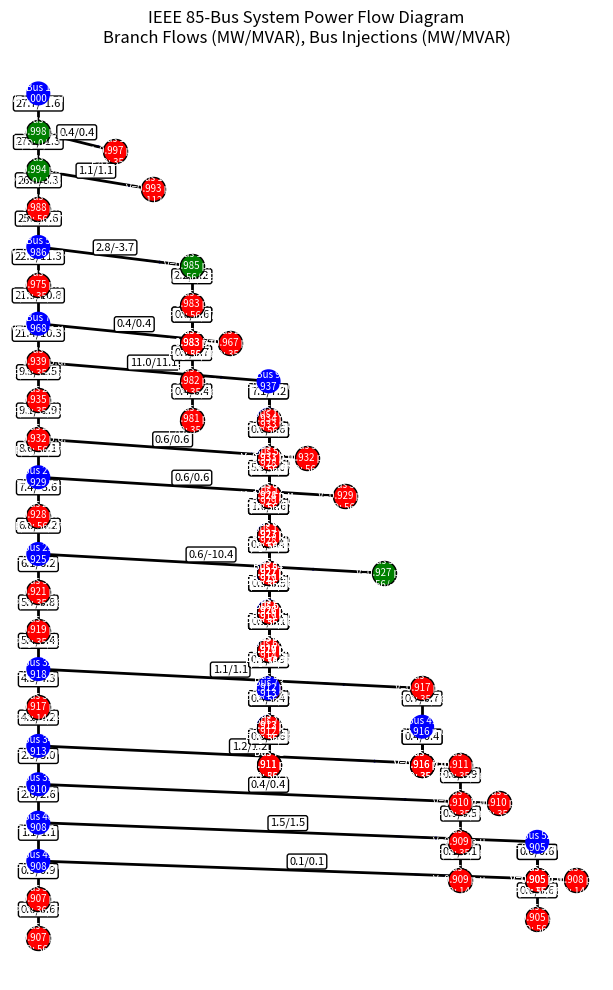
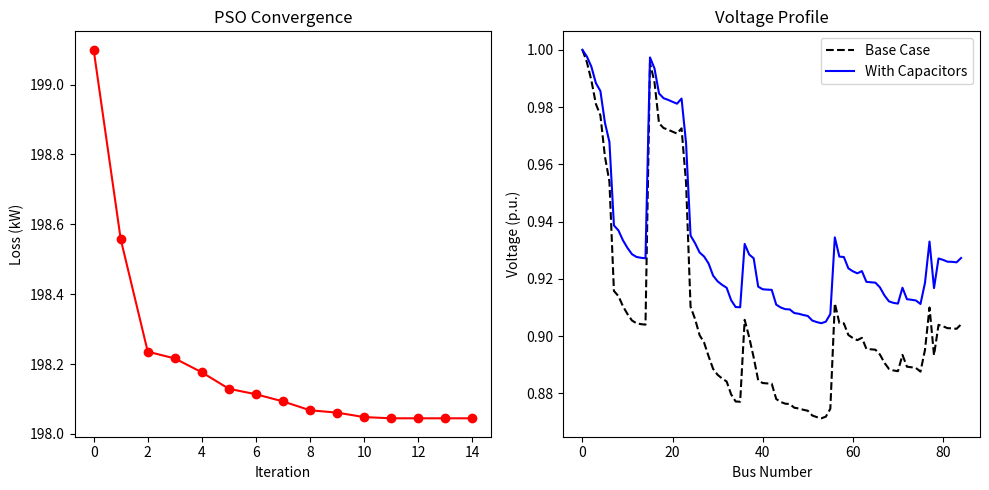

Source code (Python) for these figures, in order:
import numpy as np
import matplotlib
matplotlib.use('Agg')
import matplotlib.pyplot as plt
from collections import deque

# =============================================================================
# MULTI-BUS SYSTEM DATA INITIALIZATION
# =============================================================================
# Supports: 33-bus, 34-bus, 69-bus, and 85-bus systems
# [line_no, from_bus, to_bus, r, x]

# ==================== 33-BUS SYSTEM (IEEE) ====================
nt_33 = np.array([
    [1,1,2,0.0922,0.0470], [2,2,3,0.4930,0.2511], [3,3,4,0.3660,0.1864],
    [4,4,5,0.3811,0.1941], [5,5,6,0.8190,0.7070], [6,6,7,0.1872,0.6188],
    [7,7,8,0.7114,0.2351], [8,8,9,1.0300,0.7400], [9,9,10,1.0440,0.7400],
    [10,10,11,0.1966,0.0650], [11,11,12,0.3744,0.1238], [12,12,13,1.4680,1.1550],
    [13,13,14,0.5416,0.7129], [14,14,15,0.5910,0.7837], [15,15,16,0.7463,0.5450],
    [16,16,17,1.2890,1.7210], [17,17,18,0.7320,0.5740], [18,2,19,0.1640,0.1565],
    [19,19,20,1.5042,1.3554], [20,20,21,0.4095,0.4784], [21,21,22,0.7089,0.9373],
    [22,3,23,0.4512,0.3083], [23,23,24,0.8980,0.7091], [24,24,25,0.8960,0.7011],
    [25,6,26,0.2842,0.2235], [26,26,27,1.2591,0.9850], [27,27,28,0.9042,0.7006],
    [28,28,29,0.5075,0.2585], [29,29,30,0.9744,0.9629], [30,30,31,0.3105,0.3619],
    [31,31,32,0.3619,0.1900], [32,32,33,0.7837,0.2642]
])

pq_load_33 = np.array([
    [2,100,60], [3,90,40], [4,120,80], [5,60,30], [6,300,150],
    [7,200,100], [8,150,70], [9,210,100], [10,60,20], [11,45,30],
    [12,60,35], [13,60,35], [14,120,80], [15,60,10], [16,60,20],
    [17,90,40], [18,90,40], [19,90,40], [20,90,40], [21,90,40],
    [22,90,40], [23,420,200], [24,420,200], [25,60,25], [26,60,25],
    [27,60,20], [28,120,70], [29,200,100], [30,150,70], [31,210,100],
    [32,60,40], [33,150,70]
])

# ==================== 34-BUS SYSTEM (IEEE) ====================
nt_34 = np.array([
    [1,1,2,0.0089,0.0056], [2,2,3,0.0139,0.0110], [3,3,4,0.0111,0.0088],
    [4,4,5,0.0111,0.0088], [5,5,6,0.0178,0.0141], [6,6,7,0.0089,0.0070],
    [7,7,8,0.0089,0.0070], [8,8,9,0.0356,0.0283], [9,9,10,0.0356,0.0283],
    [10,10,11,0.0356,0.0283], [11,11,12,0.0267,0.0212], [12,12,13,0.0133,0.0106],
    [13,13,14,0.0089,0.0070], [14,14,15,0.0089,0.0070], [15,15,16,0.0267,0.0212],
    [16,16,17,0.0178,0.0141], [17,17,18,0.0356,0.0283], [18,18,19,0.0267,0.0212],
    [19,19,20,0.0178,0.0141], [20,20,21,0.0356,0.0283], [21,21,22,0.0178,0.0141],
    [22,22,23,0.0178,0.0141], [23,23,24,0.0267,0.0212], [24,2,25,0.0089,0.0070],
    [25,25,26,0.0178,0.0141], [26,26,27,0.0133,0.0106], [27,27,28,0.0089,0.0070],
    [28,28,29,0.0356,0.0283], [29,29,30,0.0267,0.0212], [30,30,31,0.0356,0.0283],
    [31,31,32,0.0178,0.0141], [32,32,33,0.0089,0.0070], [33,33,34,0.0356,0.0283]
])

pq_load_34 = np.array([
    [2,55,25], [3,30,10], [4,20,10], [5,60,25], [6,25,12],
    [7,65,29], [8,40,20], [9,75,35], [10,30,22], [11,28,5],
    [12,16,8], [13,82,28], [14,45,14], [15,48,20], [16,42,28],
    [17,60,20], [18,45,30], [19,18,5], [20,12,8], [21,82,55],
    [22,98,10], [23,15,10], [24,63,30], [25,72,14], [26,8,5],
    [27,8,5], [28,60,35], [29,45,22], [30,30,15], [31,58,20],
    [32,48,20], [33,32,16], [34,48,20]
])

# ==================== 15-BUS SYSTEM ====================
nt_15 = np.array([
    [1,1,2,0.0922,0.0470], [2,2,3,0.4930,0.2511], [3,3,4,0.3660,0.1864],
    [4,4,5,0.3811,0.1941], [5,2,6,0.8190,0.7070], [6,6,7,0.1872,0.6188],
    [7,7,8,0.7114,0.2351], [8,4,9,1.0300,0.7400], [9,9,10,1.0440,0.7400],
    [10,10,11,0.1966,0.0650], [11,5,12,0.3744,0.1238], [12,12,13,1.4680,1.1550],
    [13,8,14,0.5075,0.2585], [14,14,15,0.7837,0.2642]
])

pq_load_15 = np.array([
    [2,100,60], [3,90,40], [4,120,80], [5,60,30], [6,300,150],
    [7,200,100], [8,150,70], [9,210,100], [10,60,20], [11,45,30],
    [12,60,35], [13,60,35], [14,120,80], [15,60,10]
])

# ==================== 69-BUS SYSTEM (IEEE) ====================
nt_69 = np.array([
    [1,1,2,0.0005,0.0012], [2,2,3,0.0005,0.0012], [3,3,4,0.0015,0.0036],
    [4,4,5,0.0251,0.0294], [5,5,6,0.3660,0.1864], [6,6,7,0.3811,0.1941],
    [7,7,8,0.0922,0.0470], [8,8,9,0.4930,0.2511], [9,9,10,0.8119,0.2152],
    [10,10,11,0.2093,0.1069], [11,11,12,0.2129,0.1138], [12,12,13,0.6837,0.2685],
    [13,13,14,0.4414,0.1957], [14,14,15,0.5960,0.2476], [15,15,16,0.7463,0.5450],
    [16,16,17,1.2890,1.7210], [17,17,18,0.7320,0.5740], [18,18,19,0.5416,0.7129],
    [19,19,20,0.9498,0.7446], [20,20,21,0.7640,0.6006], [21,21,22,0.8250,0.7023],
    [22,22,23,0.8250,0.7023], [23,23,24,0.8951,0.7837], [24,24,25,0.8957,0.7802],
    [25,25,26,0.8041,0.6837], [26,26,27,0.5075,0.2585], [27,27,28,0.9744,0.9629],
    [28,28,29,0.8762,0.7091], [29,29,30,0.3105,0.3619], [30,30,31,0.3619,0.1900],
    [31,31,32,0.0044,0.0108], [32,32,33,0.4512,0.3083], [33,33,34,0.8980,0.7091],
    [34,34,35,0.8957,0.7802], [35,35,36,0.2012,0.0611], [36,36,37,0.2565,0.1738],
    [37,37,38,0.4024,0.1316], [38,38,39,0.2011,0.0611], [39,39,40,0.2565,0.1738],
    [40,40,41,0.2014,0.0611], [41,41,42,0.7087,0.9373], [42,42,43,0.9744,0.9629],
    [43,43,44,0.4512,0.3083], [44,44,45,0.8980,0.7091], [45,45,46,0.8957,0.7802],
    [46,46,47,0.8762,0.7091], [47,47,48,0.2012,0.0611], [48,48,49,0.5075,0.2585],
    [49,49,50,0.8762,0.7091], [50,8,51,0.0922,0.0470], [51,51,52,0.4930,0.2511],
    [52,52,53,0.4050,0.1325], [53,53,54,0.7838,0.2663], [54,54,55,0.3041,0.0993],
    [55,55,56,0.3410,0.1110], [56,56,57,0.5650,0.1845], [57,57,58,0.5310,0.1732],
    [58,58,59,0.6747,0.2198], [59,59,60,1.3300,0.4346], [60,60,61,1.3830,0.4506],
    [61,61,62,0.1872,0.6188], [62,62,63,0.7114,0.2351], [63,63,64,1.0300,0.7400],
    [64,64,65,1.0440,0.7400], [65,65,66,0.1966,0.0650], [66,66,67,0.3744,0.1238],
    [67,67,68,0.0047,0.0047], [68,68,69,0.7394,0.2444]
])

pq_load_69 = np.array([
    [2,100,60], [3,90,40], [4,120,80], [5,60,30], [6,300,150],
    [7,200,100], [8,150,70], [9,210,100], [10,60,20], [11,45,30],
    [12,60,35], [13,60,35], [14,120,80], [15,60,10], [16,60,20],
    [17,90,40], [18,90,40], [19,90,40], [20,90,40], [21,90,40],
    [22,90,40], [23,420,200], [24,420,200], [25,60,25], [26,60,25],
    [27,60,20], [28,120,70], [29,200,100], [30,150,70], [31,210,100],
    [32,60,40], [33,150,70], [34,60,20], [35,60,20], [36,60,25],
    [37,60,25], [38,120,70], [39,200,100], [40,150,70], [41,210,100],
    [42,60,40], [43,150,70], [44,60,20], [45,60,20], [46,60,25],
    [47,60,25], [48,45,30], [49,60,35], [50,90,40], [51,30,15],
    [52,60,35], [53,60,35], [54,120,80], [55,60,10], [56,60,20],
    [57,90,40], [58,90,40], [59,90,40], [60,90,40], [61,90,40],
    [62,420,200], [63,420,200], [64,60,25], [65,60,25], [66,60,20],
    [67,120,70], [68,200,100], [69,150,70]
])

# ==================== 85-BUS SYSTEM ====================
nt_85 = np.array([
    [1,1,2,0.108,0.075], [2,2,3,0.163,0.112], [3,3,4,0.217,0.149], [4,4,5,0.108,0.074],
    [5,5,6,0.435,0.298], [6,6,7,0.272,0.186], [7,7,8,1.197,0.820], [8,8,9,0.108,0.074],
    [9,9,10,0.598,0.410], [10,10,11,0.544,0.373], [11,11,12,0.544,0.373], [12,12,13,0.598,0.410],
    [13,13,14,0.272,0.186], [14,14,15,0.326,0.223], [15,2,16,0.728,0.302], [16,3,17,0.455,0.189],
    [17,5,18,0.820,0.340], [18,18,19,0.637,0.264], [19,19,20,0.455,0.189], [20,20,21,0.819,0.340],
    [21,21,22,1.548,0.642], [22,19,23,0.182,0.075], [23,7,24,0.910,0.378], [24,8,25,0.455,0.189],
    [25,25,26,0.364,0.151], [26,26,27,0.546,0.226], [27,27,28,0.273,0.113], [28,28,29,0.546,0.226],
    [29,29,30,0.546,0.226], [30,30,31,0.273,0.113], [31,31,32,0.182,0.075], [32,32,33,0.182,0.075],
    [33,33,34,0.819,0.340], [34,34,35,0.637,0.264], [35,35,36,0.182,0.075], [36,26,37,0.364,0.151],
    [37,27,38,1.002,0.416], [38,29,39,0.546,0.226], [39,32,40,0.455,0.189], [40,40,41,1.002,0.416],
    [41,41,42,0.273,0.113], [42,41,43,0.455,0.189], [43,34,44,1.002,0.416], [44,44,45,0.911,0.378],
    [45,45,46,0.911,0.378], [46,46,47,0.546,0.226], [47,35,48,0.637,0.264], [48,48,49,0.182,0.075],
    [49,49,50,0.364,0.151], [50,50,51,0.455,0.189], [51,48,52,1.366,0.567], [52,52,53,0.455,0.189],
    [53,53,54,0.546,0.226], [54,52,55,0.546,0.226], [55,49,56,0.546,0.226], [56,9,57,0.273,0.113],
    [57,57,58,0.819,0.340], [58,58,59,0.182,0.075], [59,58,60,0.546,0.226], [60,60,61,0.728,0.302],
    [61,61,62,1.002,0.415], [62,60,63,0.182,0.075], [63,63,64,0.728,0.302], [64,64,65,0.182,0.075],
    [65,65,66,0.182,0.075], [66,64,67,0.455,0.189], [67,67,68,0.910,0.378], [68,68,69,1.092,0.453],
    [69,69,70,0.455,0.189], [70,70,71,0.546,0.226], [71,67,72,0.182,0.075], [72,68,73,1.184,0.419],
    [73,73,74,0.273,0.113], [74,73,75,1.002,0.416], [75,70,76,0.546,0.226], [76,65,77,0.910,0.370],
    [77,10,78,0.637,0.264], [78,67,79,0.546,0.226], [79,12,80,0.728,0.302], [80,80,81,0.364,0.151],
    [81,81,82,0.910,0.370], [82,81,83,1.092,0.453], [83,83,84,1.002,0.416], [84,13,85,0.819,0.340]
])

pq_load_85 = np.array([
    [4,56,57.13],[6,35.28,35.99],[8,35.28,35.99],[11,56,57.13],[14,35.28,35.99],[15,35.28,35.99],
    [16,35.28,35.99],[17,112,114.26],[18,56,57.13],[19,56,57.13],[20,35.28,35.99],[21,35.28,35.99],
    [22,35.28,35.99],[23,56,57.13],[24,35.28,35.99],[25,35.28,35.99],[26,56,57.13],[28,56,57.13],
    [30,35.28,35.99],[31,35.28,35.99],[33,14,14.28],[36,35.28,35.99],[37,56,57.13],[38,56,57.13],
    [39,56,57.13],[40,35.28,35.99],[42,35.28,35.99],[43,35.28,35.99],[44,35.28,35.99],[45,35.28,35.99],
    [46,35.28,35.99],[47,14,14.28],[50,36.28,37.01],[51,56,57.13],[53,35.28,35.99],[54,56,57.13],
    [55,56,57.13],[56,14,14.28],[57,56,57.13],[59,56,57.13],[60,56,57.13],[61,56,57.13],[62,56,57.13],
    [63,14,14.28],[66,56,57.13],[69,56,57.13],[71,35.28,35.99],[72,56,57.13],[74,56,57.13],[75,35.28,35.99],
    [76,56,57.13],[77,14,14.28],[78,56,57.13],[79,35.28,35.99],[80,56,57.13],[82,56,57.13],[83,35.28,35.99],
    [84,14,14.28],[85,35.28,35.99]
])

# =============================================================================
# SYSTEM CONFIGURATIONS DICTIONARY
# =============================================================================
BUS_SYSTEMS = {
    '33': {
        'network': nt_33,
        'loads': pq_load_33,
        'num_buses': 33,
        'num_lines': 32,
        'base_kv': 12.66,
        'base_kva': 100.0,
        'default_buses': [6, 14, 24, 30]
    },
    '34': {
        'network': nt_34,
        'loads': pq_load_34,
        'num_buses': 34,
        'num_lines': 33,
        'base_kv': 24.9,
        'base_kva': 100.0,
        'default_buses': [8, 16, 23, 32]
    },
    '15': {
        'network': nt_15,
        'loads': pq_load_15,
        'num_buses': 15,
        'num_lines': 14,
        'base_kv': 11.0,
        'base_kva': 100.0,
        'default_buses': [5, 9, 12, 15]
    },
    '69': {
        'network': nt_69,
        'loads': pq_load_69,
        'num_buses': 69,
        'num_lines': 68,
        'base_kv': 12.66,
        'base_kva': 100.0,
        'default_buses': [12, 15, 42, 62]
    },
    '85': {
        'network': nt_85,
        'loads': pq_load_85,
        'num_buses': 85,
        'num_lines': 84,
        'base_kv': 11.0,
        'base_kva': 100.0,
        'default_buses': [3, 39, 2, 18]
    }
}

def get_system_data(system_id='85'):
    """Returns network topology, loads, and parameters for specified system"""
    if system_id not in BUS_SYSTEMS:
        system_id = '85'
    return BUS_SYSTEMS[system_id]

# Default system (85-bus)
DEFAULT_SYSTEM = BUS_SYSTEMS['85']
BASE_KV = DEFAULT_SYSTEM['base_kv']
BASE_KVA = DEFAULT_SYSTEM['base_kva']
Z_BASE = (BASE_KV**2 * 1000) / BASE_KVA
nt = DEFAULT_SYSTEM['network']
pq_load_data = DEFAULT_SYSTEM['loads']

def load_flow(q_caps, bus_indices=None, system_id='85'):
    """Calculates total power loss (kW), bus voltages, and branch power flows for specified system."""
    
    sys_config = get_system_data(system_id)
    network = sys_config['network']
    loads = sys_config['loads']
    n_bus = sys_config['num_buses']
    n_lines = sys_config['num_lines']
    base_kv = sys_config['base_kv']
    base_kva = sys_config['base_kva']
    z_base = (base_kv**2 * 1000) / base_kva
    
    if bus_indices is None:
        bus_indices = sys_config['default_buses']
    
    p_load = np.zeros(n_bus)
    q_load = np.zeros(n_bus)
    for row in loads:
        p_load[int(row[0]) - 1] = row[1]
        q_load[int(row[0]) - 1] = row[2]
    
    for idx, bus_no in enumerate(bus_indices):
        q_load[int(bus_no) - 1] -= q_caps[idx]
    
    P = p_load / base_kva
    Q = q_load / base_kva
    R = network[:, 3] / z_base
    X = network[:, 4] / z_base
    f_bus = network[:, 1].astype(int) - 1
    t_bus = network[:, 2].astype(int) - 1

    V = np.ones(n_bus, dtype=complex)
    pl_loss = np.zeros(n_lines, dtype=float)
    I_br = np.zeros(n_lines, dtype=complex)

    children = {bus: [] for bus in range(n_bus)}
    for idx, parent in enumerate(f_bus):
        children[parent].append(idx)

    bus_depth = np.zeros(n_bus, dtype=int)
    queue = [0]
    while queue:
        node = queue.pop(0)
        for branch_idx in children[node]:
            child = t_bus[branch_idx]
            bus_depth[child] = bus_depth[node] + 1
            queue.append(child)
    branch_depth = bus_depth[t_bus]
    backward_order = np.argsort(-branch_depth)
    forward_order = np.argsort(branch_depth)

    for _ in range(50):
        V_prev = V.copy()
        I_load = np.zeros(n_bus, dtype=complex)
        for bus in range(1, n_bus):
            if np.abs(V[bus]) < 1e-6:
                V[bus] = 1.0 + 0j
            S_bus = P[bus] + 1j * Q[bus]
            I_load[bus] = np.conj(S_bus / V[bus])

        I_br.fill(0.0)
        for idx in backward_order:
            node = t_bus[idx]
            I_br[idx] = I_load[node] + np.sum(I_br[children[node]])

        for idx in forward_order:
            sending = f_bus[idx]
            receiving = t_bus[idx]
            V[receiving] = V[sending] - (R[idx] + 1j * X[idx]) * I_br[idx]

        if np.max(np.abs(V - V_prev)) < 1e-6:
            break

    for idx in range(n_lines):
        pl_loss[idx] = R[idx] * (np.abs(I_br[idx]) ** 2) * base_kva

    S_br = V[f_bus] * np.conj(I_br)
    P_branch = S_br.real
    Q_branch = S_br.imag

    return np.sum(pl_loss), np.abs(V), P_branch, Q_branch


def get_bus_layout(network):
    """Create IEEE-style schematic layout with main trunk and lateral branches."""
    children = {}
    for row in network:
        parent = int(row[1])
        child = int(row[2])
        children.setdefault(parent, []).append(child)

    # BFS to identify trunk vs lateral branches
    positions = {1: (0, 0)}  # Substation at origin
    visited = {1}
    trunk = [1]  # Main feeder path
    
    # Find longest path as main trunk
    def get_longest_path(node, depth=0):
        if not children.get(node, []):
            return [node], depth
        longest_child_path = [], 0
        for child in sorted(children.get(node, [])):
            path, d = get_longest_path(child, depth + 1)
            if len(path) > len(longest_child_path[0]):
                longest_child_path = path, d
        return [node] + longest_child_path[0], longest_child_path[1]
    
    trunk, _ = get_longest_path(1)
    visited.update(trunk)
    
    # Position trunk vertically
    for idx, bus in enumerate(trunk):
        positions[bus] = (0, -idx)
    
    # Position lateral branches
    lateral_offset = 2
    for trunk_bus in trunk:
        laterals = [c for c in sorted(children.get(trunk_bus, [])) if c not in visited]
        for lat_idx, lateral_root in enumerate(laterals):
            # BFS for each lateral subtree
            lat_queue = deque([(lateral_root, 0)])
            while lat_queue:
                node, lat_depth = lat_queue.popleft()
                visited.add(node)
                trunk_idx = trunk.index(trunk_bus)
                x_offset = lateral_offset * (1 if lat_idx % 2 == 0 else -1)
                positions[node] = (x_offset, -trunk_idx - lat_depth - 0.5)
                for child in sorted(children.get(node, [])):
                    if child not in visited:
                        lat_queue.append((child, lat_depth + 1))
            lateral_offset += 1
    
    return positions


def get_bus_diagram_data(system_id='85'):
    """Return node and edge data for the selected IEEE bus system."""
    sys_config = get_system_data(system_id)
    network = sys_config['network']
    loads = sys_config['loads']
    default_buses = sys_config['default_buses']

    load_map = {int(row[0]): (float(row[1]), float(row[2])) for row in loads}
    nodes = []
    for bus in range(1, sys_config['num_buses'] + 1):
        p, q = load_map.get(bus, (0.0, 0.0))
        nodes.append({
            'bus': bus,
            'p_mw': p,
            'q_mvar': q,
            'has_load': p != 0.0 or q != 0.0,
            'is_candidate': bus in default_buses
        })

    edges = [
        {
            'from_bus': int(row[1]),
            'to_bus': int(row[2]),
            'r': float(row[3]),
            'x': float(row[4])
        }
        for row in network
    ]

    positions = get_bus_layout(network)
    return {
        'system_id': system_id,
        'nodes': nodes,
        'edges': edges,
        'positions': positions,
        'default_buses': default_buses
    }


def plot_bus_diagram(system_id='85', figsize=(16, 12), show=True, save_path=None):
    """Plot IEEE-standard schematic bus diagram matching PDF reference style."""
    data = get_bus_diagram_data(system_id)
    positions = data['positions']

    fig, ax = plt.subplots(figsize=figsize)
    
    # Draw substation box at top
    sub_x, sub_y = positions[1]
    rect = plt.Rectangle((sub_x - 0.4, sub_y + 0.4), 0.8, 0.5, 
                          fill=True, facecolor='lightblue', edgecolor='black', linewidth=2.5)
    ax.add_patch(rect)
    ax.text(sub_x, sub_y + 0.65, 'Substation', ha='center', va='center', fontweight='bold', fontsize=11)
    
    # Draw edges as line segments
    for edge in data['edges']:
        start = positions[edge['from_bus']]
        end = positions[edge['to_bus']]
        ax.plot([start[0], end[0]], [start[1], end[1]], 'k-', linewidth=2.5, zorder=1)
    
    # Draw buses as numbered circles (single-line diagram style)
    for node in data['nodes']:
        x, y = positions.get(node['bus'], (0.0, 0.0))
        
        # Bus circle - small filled circle with number inside
        circle = plt.Circle((x, y), 0.35, color='white', ec='black', linewidth=2, zorder=3, fill=True)
        ax.add_patch(circle)
        
        # Bus number positioned to the right of the circle, aligned with branch
        ax.text(x + 0.55, y, str(node['bus']), ha='left', va='center', 
               fontweight='bold', fontsize=10, zorder=4,
               bbox=dict(boxstyle='circle,pad=0.25', facecolor='white', edgecolor='black', linewidth=1.5))
        
        # Load symbol (T-shaped) - drawn below bus
        if node['has_load']:
            # Vertical line
            ax.plot([x, x], [y - 0.35, y - 0.85], 'k-', linewidth=2, zorder=2)
            # Horizontal crossbar
            ax.plot([x - 0.2, x + 0.2], [y - 0.55, y - 0.55], 'k-', linewidth=2, zorder=2)
            
            # Load value label
            load_text = f"{node['p_mw']:.0f}MW\n{node['q_mvar']:.0f}MVAR"
            ax.text(x, y - 1.0, load_text, fontsize=7, ha='center', va='top',
                   bbox=dict(boxstyle='round,pad=0.3', facecolor='lightyellow', edgecolor='gray', alpha=0.9))
        
        # Capacitor indicator (C symbol)
        if node['is_candidate']:
            ax.text(x + 0.6, y - 0.55, 'C', ha='left', va='center', fontweight='bold', 
                   fontsize=9, color='green',
                   bbox=dict(boxstyle='circle,pad=0.2', facecolor='lightgreen', edgecolor='darkgreen', linewidth=1.5))
    
    # Legend
    from matplotlib.patches import Patch
    from matplotlib.lines import Line2D
    legend_elements = [
        Line2D([0], [0], color='black', linewidth=2.5, label='Transmission Line'),
        Line2D([0], [0], marker='o', color='w', markerfacecolor='white', 
               markeredgecolor='black', markersize=8, label='Bus', markeredgewidth=2),
        Line2D([0], [0], marker='_', color='k', linewidth=2, markersize=15, label='Load (T-symbol)', linestyle='None'),
        Patch(facecolor='lightgreen', edgecolor='darkgreen', label='Capacitor Location')
    ]
    ax.legend(handles=legend_elements, loc='upper right', fontsize=9, framealpha=0.95)
    
    ax.set_title(f"IEEE {system_id}-Bus System - Single Line Diagram", fontsize=14, fontweight='bold')
    ax.axis('off')
    ax.set_aspect('equal')
    ax.margins(0.15)
    plt.tight_layout()

    if save_path:
        plt.savefig(save_path, dpi=150, bbox_inches='tight')
    if show:
        plt.show()
    plt.close()


def plot_power_flow_diagram(system_id='85', q_caps=None, bus_indices=None, figsize=(16, 10), show=True, save_path=None):
    """Plot a standard IEEE bus system diagram showing branch power flows and bus injections."""
    if q_caps is None:
        q_caps = [0] * len(get_system_data(system_id)['default_buses'])
    if bus_indices is None:
        bus_indices = get_system_data(system_id)['default_buses']
    
    # Get system data
    sys_config = get_system_data(system_id)
    network = sys_config['network']
    loads = sys_config['loads']
    base_kva = sys_config['base_kva']
    
    # Run load flow to get power flows
    _, voltages, P_br, Q_br = load_flow(q_caps, bus_indices, system_id)
    
    # Get diagram data
    data = get_bus_diagram_data(system_id)
    positions = data['positions']
    
    # Calculate bus injections (loads - capacitors)
    p_load = np.zeros(sys_config['num_buses'])
    q_load = np.zeros(sys_config['num_buses'])
    for row in loads:
        p_load[int(row[0])-1] = row[1]
        q_load[int(row[0])-1] = row[2]
    
    # Apply capacitors
    for idx, bus_no in enumerate(bus_indices):
        q_load[int(bus_no) - 1] -= q_caps[idx]
    
    # Create figure
    plt.figure(figsize=figsize)
    ax = plt.gca()
    
    # Draw edges with power flows
    for i, edge in enumerate(data['edges']):
        start = positions[edge['from_bus']]
        end = positions[edge['to_bus']]
        
        # Draw line
        ax.plot([start[0], end[0]], [start[1], end[1]], color='black', linewidth=2)
        
        # Add power flow label
        mid_x = (start[0] + end[0]) / 2
        mid_y = (start[1] + end[1]) / 2
        p_flow = P_br[i]
        q_flow = Q_br[i]
        flow_label = f"{p_flow:.1f}/{q_flow:.1f}"
        ax.text(mid_x, mid_y + 0.1, flow_label, fontsize=8, ha='center', va='bottom', 
                bbox=dict(boxstyle="round,pad=0.2", facecolor="white", edgecolor="black"))
        
        # Add arrow indicating direction (from -> to)
        dx = end[0] - start[0]
        dy = end[1] - start[1]
        arrow_x = start[0] + dx * 0.7
        arrow_y = start[1] + dy * 0.7
        ax.arrow(arrow_x, arrow_y, dx * 0.1, dy * 0.1, head_width=0.05, head_length=0.05, 
                fc='blue', ec='blue', length_includes_head=True)
    
    # Draw nodes with injections
    for node in data['nodes']:
        x, y = positions.get(node['bus'], (0.0, 0.0))
        
        # Determine color
        if node['bus'] in bus_indices:
            color = 'green'  # Capacitor bus
            edge_color = 'black'
        elif node['has_load']:
            color = 'red'   # Load bus
            edge_color = 'black'
        else:
            color = 'blue'  # Slack or intermediate
            edge_color = 'none'
        
        ax.scatter([x], [y], s=300, c=color, edgecolors=edge_color, zorder=3)
        
        # Bus label
        label = f"Bus {node['bus']}\nV={voltages[node['bus']-1]:.3f} p.u."
        
        # Add injection if any
        p_inj = p_load[node['bus']-1]
        q_inj = q_load[node['bus']-1]
        if p_inj != 0 or q_inj != 0:
            label += f"\nP/Q: {p_inj:.0f}/{q_inj:.0f}"
        
        ax.text(x, y, label, fontsize=7, ha='center', va='center', color='white', zorder=4)
    
    ax.set_title(f"IEEE {system_id}-Bus System Power Flow Diagram\nBranch Flows (MW/MVAR), Bus Injections (MW/MVAR)")
    ax.axis('off')
    ax.set_aspect('equal')
    plt.tight_layout()
    
    if save_path:
        plt.savefig(save_path, dpi=150, bbox_inches='tight')
    if show:
        plt.show()
    plt.close()


def load_flow_33(q_caps, bus_indices=None):
    """Wrapper for 33-bus system load flow calculation."""
    loss, v, p_br, q_br = load_flow(q_caps, bus_indices=bus_indices, system_id='33')
    return loss, v, p_br, q_br


def load_flow_34(q_caps, bus_indices=None):
    """Wrapper for 34-bus system load flow calculation."""
    loss, v, p_br, q_br = load_flow(q_caps, bus_indices=bus_indices, system_id='34')
    return loss, v, p_br, q_br


def load_flow_69(q_caps, bus_indices=None):
    """Wrapper for 69-bus system load flow calculation."""
    loss, v, p_br, q_br = load_flow(q_caps, bus_indices=bus_indices, system_id='69')
    return loss, v, p_br, q_br

# =============================================================================
# 2. PSO OPTIMIZATION SETTINGS
# =============================================================================
if __name__ == "__main__":
    num_particles = 20
    max_iter = 15
    dim = 4
    v_max = 110.0
    w, c1, c2 = 0.7, 2.05, 2.05

    # Initialize
    pos = np.random.uniform(0, 1100, (num_particles, dim))
    vel = np.random.uniform(-v_max, v_max, (num_particles, dim))
    pbest_pos = pos.copy()
    pbest_val = np.array([load_flow(p)[0] for p in pos])
    gbest_pos = pbest_pos[np.argmin(pbest_val)]
    gbest_val = np.min(pbest_val)

    convergence = []

    print("Running PSO for Optimal Capacitor Placement...")

    for i in range(max_iter):
        for j in range(num_particles):
            r1, r2 = np.random.rand(dim), np.random.rand(dim)
            vel[j] = w*vel[j] + c1*r1*(pbest_pos[j] - pos[j]) + c2*r2*(gbest_pos - pos[j])
            vel[j] = np.clip(vel[j], -v_max, v_max)
            pos[j] = np.clip(pos[j] + vel[j], 0, 1100)
            
            current_loss, _, _, _ = load_flow(pos[j])
            if current_loss < pbest_val[j]:
                pbest_val[j] = current_loss
                pbest_pos[j] = pos[j].copy()
                
        if np.min(pbest_val) < gbest_val:
            gbest_val = np.min(pbest_val)
            gbest_pos = pbest_pos[np.argmin(pbest_val)].copy()
            
        convergence.append(gbest_val)
        print(f"Iter {i+1}: Best Loss = {gbest_val:.4f} kW")

    # Final Results
    initial_loss, base_v, _, _ = load_flow([0,0,0,0])
    final_loss, final_v, _, _ = load_flow(gbest_pos)

    print("\n" + "="*40)
    print(f"Optimal Capacitor at Bus 3:  {gbest_pos[0]:.2f} kVAR")
    print(f"Optimal Capacitor at Bus 39: {gbest_pos[1]:.2f} kVAR")
    print(f"Optimal Capacitor at Bus 2:  {gbest_pos[2]:.2f} kVAR")
    print(f"Optimal Capacitor at Bus 18: {gbest_pos[3]:.2f} kVAR")
    print("-" * 40)
    print(f"Initial Power Loss: {initial_loss:.4f} kW")
    print(f"Optimal Power Loss: {final_loss:.4f} kW")
    print(f"Loss Reduction:     {((initial_loss-final_loss)/initial_loss)*100:.2f}%")
    print("="*40)

    # =============================================================================
    # 4. POWER FLOW DIAGRAM
    # =============================================================================
    print("Generating power flow diagram...")
    plot_power_flow_diagram(system_id='85', q_caps=gbest_pos, bus_indices=[3,39,2,18], save_path='power_flow_diagram.png')

    # =============================================================================
    # 3. PLOTTING
    # =============================================================================
    plt.figure(figsize=(10, 5))
    plt.subplot(1, 2, 1)
    plt.plot(convergence, 'r-o')
    plt.title("PSO Convergence")
    plt.xlabel("Iteration"); plt.ylabel("Loss (kW)")

    plt.subplot(1, 2, 2)
    plt.plot(base_v, 'k--', label='Base Case')
    plt.plot(final_v, 'b-', label='With Capacitors')
    plt.title("Voltage Profile"); plt.legend()
    plt.xlabel("Bus Number"); plt.ylabel("Voltage (p.u.)")

    plt.tight_layout()
    plt.show()
